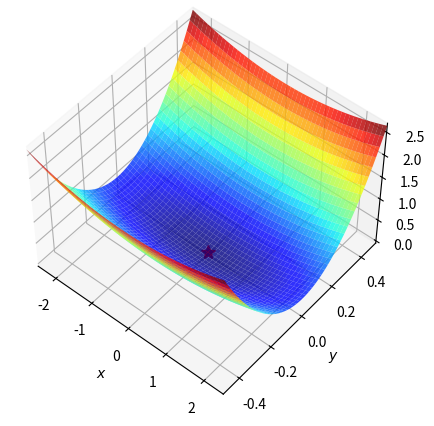
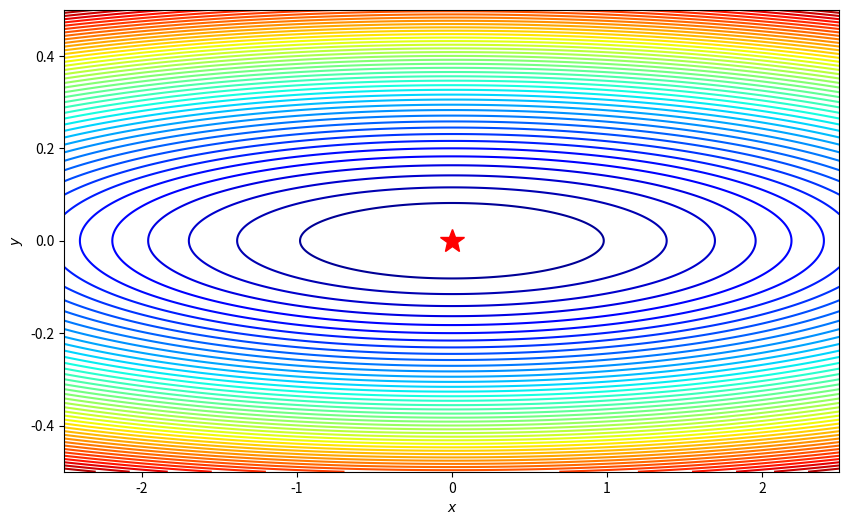
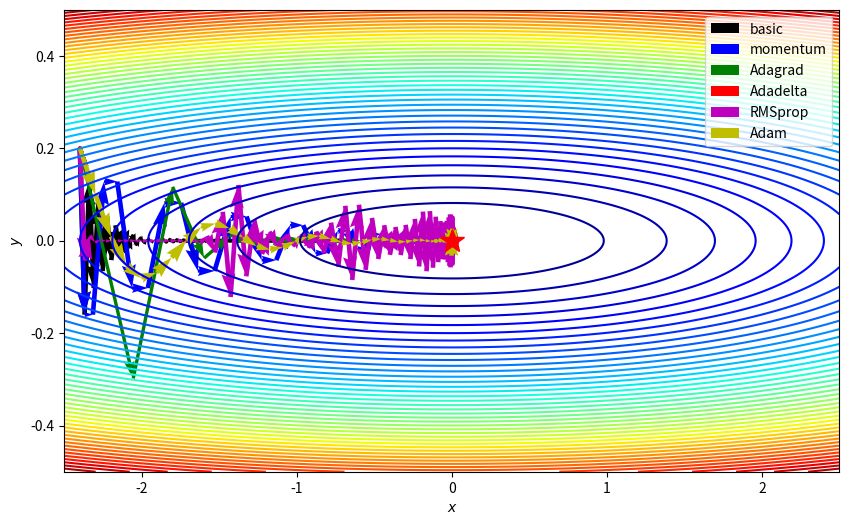

Reproduce these figures in Python, in order.
import numpy as np
import matplotlib.pyplot as plt
from copy import deepcopy


class Optimizator:
    def __init__(self,params):
        self.params = deepcopy(params)  # 使用深度複製
        #self.params = params
                
    def step(self,grads): 
       pass
    def parameters(self):
        return self.params
    
class Opt_Basic(Optimizator):
    def __init__(self,params,learning_rate):
        super().__init__(params)
        self.lr = learning_rate   
    def step(self,grads): 
        for i in range(len(self.params)):
            self.params[i] -= self.lr * grads[i]
        return self.params

class Opt_Momentum(Optimizator):
    def __init__(self,params,learning_rate,gamma):
        super().__init__(params)
        self.lr = learning_rate        
        self.gamma= gamma
        self.v = []
        for param in params:
            self.v.append(np.zeros_like(param) )
    def step(self,grads): 
        for i in range(len(self.params)):
            self.v[i] = self.gamma*self.v[i]+self.lr* grads[i]
            self.params[i] -= self.v[i]
        return self.params

class Opt_Adagrad(Optimizator):
    def __init__(self,params,learning_rate,epsilon):
        super().__init__(params)
        self.lr = learning_rate  
        self.epsilon = epsilon
        self.gl = []
        for param in params:
            self.gl.append(np.ones_like(param) * 0.1)
                
    def step(self,grads): 
        for i in range(len(self.params)):
            self.gl[i] += grads[i]**2
            self.params[i] -= self.lr * grads[i] / (np.sqrt(self.gl[i]) + self.epsilon)
        return self.params

class Opt_Adadelta(Optimizator):
    def __init__(self,params,rho,epsilon):
        super().__init__(params)
        self.rho = rho
        self.epsilon = epsilon
        self.Eg = []
        self.Edelta = []
        for param in params:
            self.Eg.append(np.zeros_like(param) )
            self.Edelta.append(np.zeros_like(param) )
                
    def step(self,grads): 
        for i in range(len(self.params)):
            self.Eg[i] = self.rho * self.Eg[i] + (1 - self.rho) * grads[i]**2
            delta = -np.sqrt((self.Edelta[i] + self.epsilon) / (self.Eg[i] + self.epsilon)) * grads[i]
            self.params[i] += delta
            self.Edelta[i] = self.rho * self.Edelta[i] + (1 - self.rho) * delta**2
        return self.params
    
class Opt_RMSprop(Optimizator):
    def __init__(self,params,learning_rate,beta,epsilon):
        super().__init__(params)
        self.lr = learning_rate        
        self.beta = beta
        self.epsilon = epsilon
        self.v = []
        for param in params:
            self.v.append(np.ones_like(param) )
                
    def step(self,grads): 
        
        for i in range(len(self.params)):
            self.v[i] = self.beta * self.v[i] + (1 - self.beta) * grads[i]**2
            self.params[i] -= self.lr * grads[i] / (np.sqrt(self.v[i]) + self.epsilon)
        return self.params

class Opt_Adam(Optimizator):
    def __init__(self,params,learning_rate,beta_1, beta_2, epsilon):
        super().__init__(params)
        self.lr = learning_rate        
        self.beta_1 = beta_1
        self.beta_2 = beta_2
        self.epsilon = epsilon
        self.timestep = 0  # 添加全局 timestep
        self.m = []
        self.v = []
        for param in params:
            self.m.append(np.zeros_like(param) )
            self.v.append(np.zeros_like(param) )
                
    def step(self,grads): 
        self.timestep += 1  # 在每次 step 時增加 timestep
        for i in range(len(self.params)):
            self.m[i] = self.beta_1 * self.m[i] + (1 - self.beta_1) * grads[i]
            self.v[i] = self.beta_2 * self.v[i] + (1 - self.beta_2) * grads[i]**2

            m_1 = self.m[i] / (1 - np.power(self.beta_1, self.timestep))
            v_1 = self.v[i] / (1 - np.power(self.beta_2, self.timestep))

            self.params[i] -= self.lr * m_1 / (np.sqrt(v_1) + self.epsilon)
        return self.params


#-----------------------------------------------------------------------------------------------
#畫3D圖

f = lambda x, y: (1/16)*x**2+9*y**2

#定義函數的最小值點:
minima = np.array([0., 0.])
minima_ = minima.reshape(-1, 1)
#建立格點座標:
xmin, xmax = -2.5, 2.5
ymin, ymax = -0.5, 0.5
N = 1000

xstep = (xmax - xmin) / (N-1)
ystep = (ymax - ymin) / (N-1)

x_list = np.arange(xmin, xmax + xstep/2, xstep)  # 這裡我們加了xstep的一半來確保xmax包含在裡面
y_list = np.arange(ymin, ymax + ystep/2, ystep)  # 同上，確保ymax包含在裡面
x, y = np.meshgrid(x_list, y_list)
#計算函數值:
z = f(x, y)
#繪製三維曲面圖:
fig = plt.figure(figsize=(8, 5))
ax = plt.axes(projection='3d', elev=50, azim=-50)
ax.plot_surface(x, y, z, alpha=.8, cmap=plt.cm.jet)
#ax.plot_surface(x, y, z, norm=LogNorm(), rstride=1, cstride=1, 
#               edgecolor='none', alpha=.8, cmap=plt.cm.jet)
#norm=LogNorm()將色彩映射到對數刻度上
#rstride=1, cstride=1每一行和每一列都被繪製，沒有略過任何格子。
#edgecolor='none'每個格子的邊緣顏色
#alpha=.8透明度
#cmap=plt.cm.jet色彩映射，從藍色到紅色的漸變。
#繪製最小值點(紅色的星形)(星形的大小)
ax.plot(*minima_, f(*minima_), 'r*', markersize=10) 
#也等於ax.plot(3., 0.5, f(3., 0.5), 'r*', markersize=10)

#設定軸標籤和範圍:
ax.set_xlabel('$x$')
ax.set_ylabel('$y$')
ax.set_zlabel('$z$')

ax.set_xlim((xmin, xmax))
ax.set_ylim((ymin, ymax))
#顯示圖片
plt.show()
#-----------------------------------------------------------------------------------------------

#畫等高線圖
# 計算方程式的偏導數
df_x = lambda x, y: (1/8)*x
df_y = lambda x, y: 18*y

# 計算方程式在格點座標上的偏導數
dz_dx = df_x(x, y)
dz_dy = df_y(x, y)
#創建畫布和軸:
fig, ax = plt.subplots(figsize=(10, 6))

#繪製等高線圖:

ax.contour(x, y, z, 50, cmap=plt.cm.jet)
#levels 參數用於定義等高線的高度
#np.logspace(0, 5, 35)生成35個在 [10**0 (也就是1), 10**5] 範圍內的數字
#norm=LogNorm() 使得等高線在對數刻度上均勻分布。

#繪製gradient向量:
#ax.quiver(x, y, x - dz_dx, y - dz_dy, alpha=.5) #不畫 會整個都是箭頭的顏色

#繪製最小值點:
ax.plot(*minima_, 'r*', markersize=18)
#設定軸標籤和範圍:
ax.set_xlabel('$x$')
ax.set_ylabel('$y$')

ax.set_xlim((xmin, xmax))
ax.set_ylim((ymin, ymax))
#顯示圖形:
plt.show()
#-----------------------------------------------------------------------------------------------
def gradient_descent_(df,optimizator,iterations,epsilon = 1e-8):
    x, = optimizator.parameters()
    x = x.copy()
    history=[x]    
    for i in range(iterations):
        if np.max(np.abs(df(x)))<epsilon:
            print("gradient足够小！")
            break
        grad = df(x)
        x, = optimizator.step([grad])
        x = x.copy()
        history.append(x)
    return history


df = lambda x: np.array( [(1/8)*x[0],18*x[1]])
x0=np.array([-2.4, 0.2])
print("初始點",x0,"的gradient",df(x0))

optimizator_Basic = Opt_Basic([x0],0.1)
path_Basic = gradient_descent_(df,optimizator_Basic,100)
print("gradient_descent_basic",path_Basic[-1])

optimizator_Momentum = Opt_Momentum([x0],0.1,0.8)
path_Momentum = gradient_descent_(df,optimizator_Momentum,100)
print("gradient_descent_momentum",path_Momentum[-1])

optimizator_Adagrad = Opt_Adagrad([x0],0.5,1e-8)
path_Adagrad = gradient_descent_(df,optimizator_Adagrad,300)
print("gradient_descent_adagrad",path_Adagrad[-1])

optimizator_Adadelta = Opt_Adadelta([x0],0.9,1e-8,)
path_Adadelta = gradient_descent_(df,optimizator_Adadelta,100)
print("gradient_descent_adadelta",path_Adadelta[-1])

optimizator_RMSprop = Opt_RMSprop([x0],0.1,0.9,1e-8)
path_RMSprop = gradient_descent_(df,optimizator_RMSprop,100)
print("gradient_descent_rmsprop",path_RMSprop[-1])

optimizator_Adam = Opt_Adam([x0],0.1,0.7,0.9,1e-8)
path_Adam = gradient_descent_(df,optimizator_Adam,100)
print("gradient_descent_adam",path_Adam[-1])

paths = [np.asarray(path_Basic), np.asarray(path_Momentum), np.asarray(path_Adagrad), np.asarray(path_Adadelta), np.asarray(path_RMSprop), np.asarray(path_Adam)]


def plot_multiple_paths(paths, x, y, z, minima_, xmin, xmax, ymin, ymax):
    colors = ['k', 'b', 'g', 'r', 'm', 'y']  # 定義六種顏色
    labels = ['basic', 'momentum', 'Adagrad', 'Adadelta', 'RMSprop', 'Adam']  # 定義六種方法的名稱
    
    fig, ax = plt.subplots(figsize=(10, 6))
    ax.contour(x, y, z, 50, cmap=plt.cm.jet)

    # 使用迴圈畫出每一種方法的路徑
    for i, path in enumerate(paths):
        ax.quiver(path[:-1, 0], path[:-1, 1], path[1:, 0] - path[:-1, 0], path[1:, 1] - path[:-1, 1], 
                  scale_units='xy', angles='xy', scale=1, color=colors[i], label=labels[i])
    
    ax.plot(*minima_, 'r*', markersize=18)
    
    ax.legend()  # 顯示圖例
    ax.set_xlabel('$x$')
    ax.set_ylabel('$y$')    
    ax.set_xlim((xmin, xmax))
    ax.set_ylim((ymin, ymax))
    plt.show()

paths = [np.asarray(path_Basic), np.asarray(path_Momentum), np.asarray(path_Adagrad), np.asarray(path_Adadelta), np.asarray(path_RMSprop), np.asarray(path_Adam)]
# 使用函數來畫出所有路徑
plot_multiple_paths(paths, x, y, z, minima_, xmin, xmax, ymin, ymax)